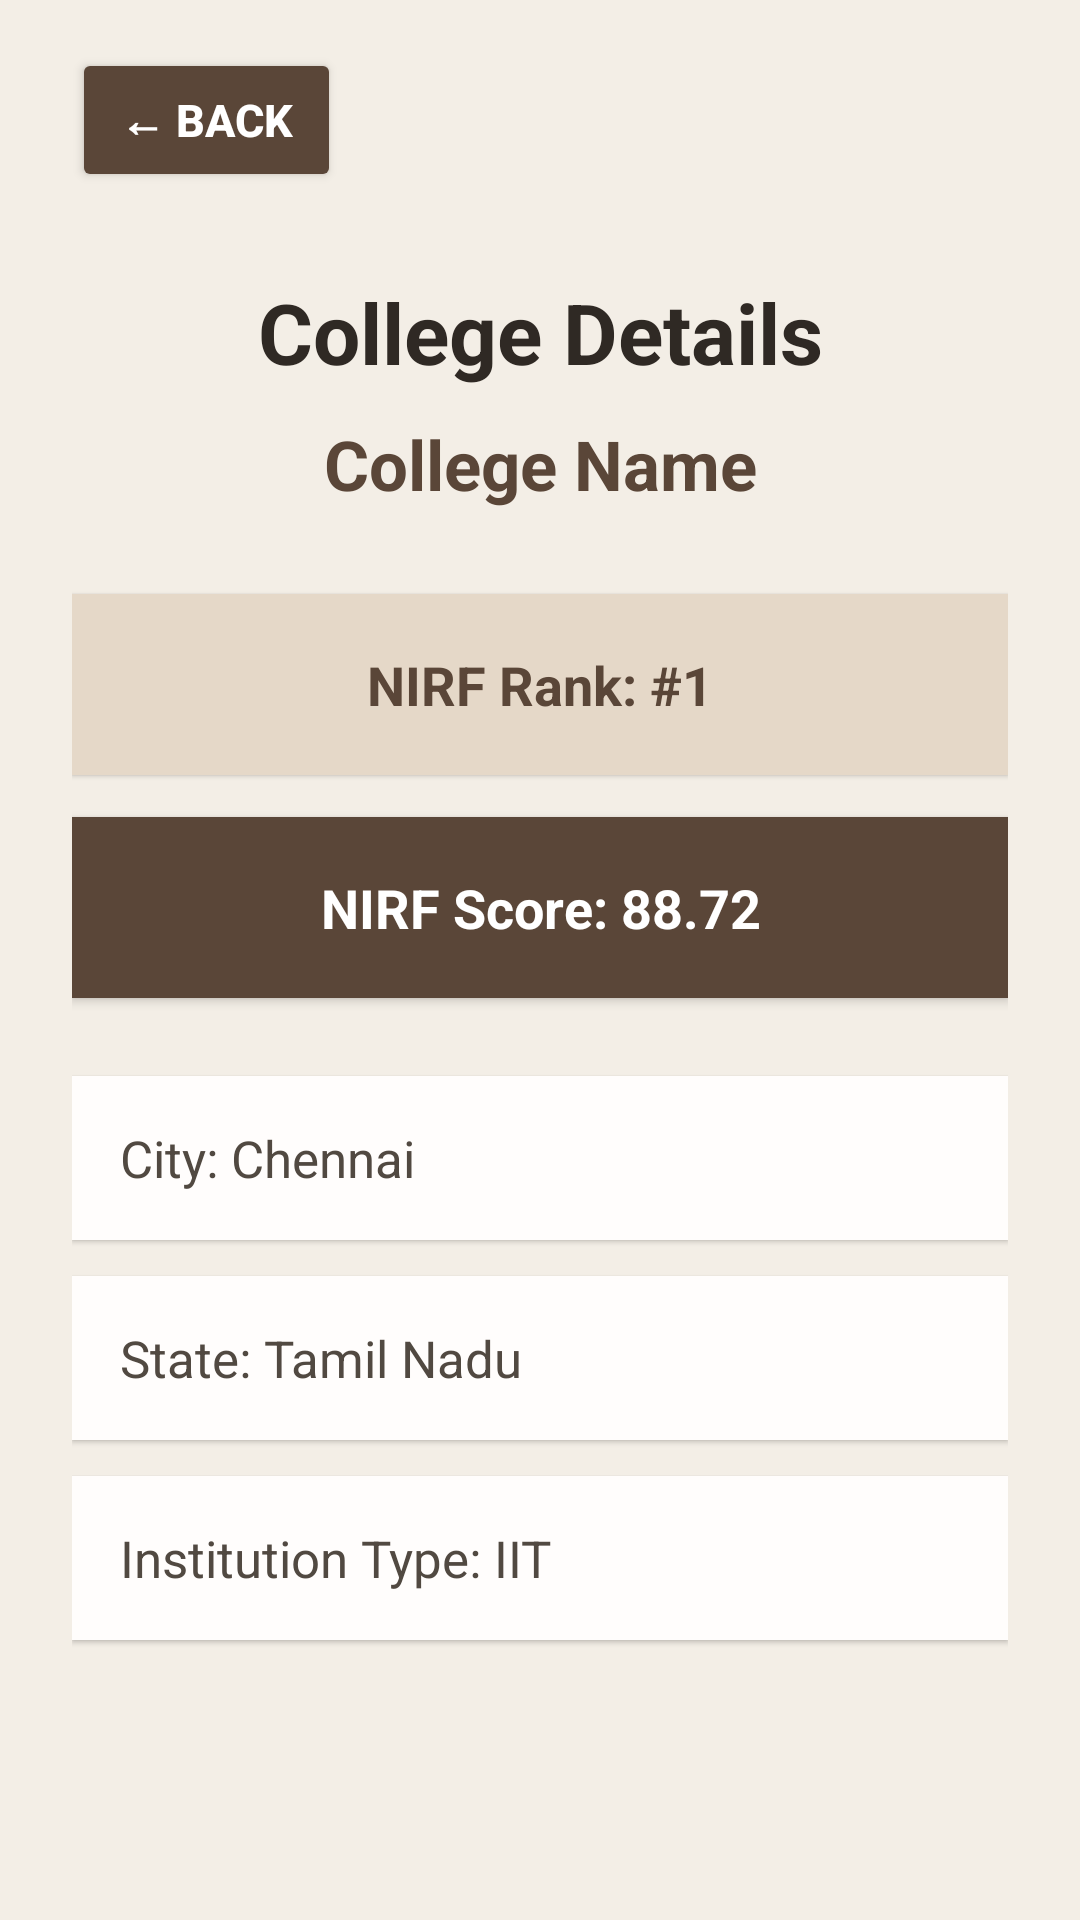

Produce the Android XML layout that renders to this screen, including the resource entries it uses.
<!-- AndroidManifest.xml: application theme Theme.Nirfcollegeexplorer -->
<!-- res/layout/activity_college_details.xml -->
<?xml version="1.0" encoding="utf-8"?>
<ScrollView
    xmlns:android="http://schemas.android.com/apk/res/android"
    android:layout_width="match_parent"
    android:layout_height="match_parent"
    android:background="#F3EEE6">

    <LinearLayout
        android:layout_width="match_parent"
        android:layout_height="wrap_content"
        android:orientation="vertical"
        android:paddingStart="24dp"
        android:paddingEnd="24dp"
        android:paddingTop="16dp"
        android:paddingBottom="30dp">

        

        <Button
            android:id="@+id/btnBack"
            android:layout_width="wrap_content"
            android:layout_height="48dp"
            android:text="← Back"
            android:textSize="15sp"
            android:textStyle="bold"
            android:textColor="#FFFFFF"
            android:backgroundTint="#5A4638"
            android:elevation="2dp"
            android:paddingStart="16dp"
            android:paddingEnd="16dp"
            android:layout_marginBottom="28dp"/>


        

        <TextView
            android:id="@+id/txtDetailsTitle"
            android:layout_width="match_parent"
            android:layout_height="wrap_content"
            android:text="College Details"
            android:textSize="28sp"
            android:textStyle="bold"
            android:textColor="#2F2924"
            android:gravity="center"
            android:layout_marginBottom="10dp"/>


        

        <TextView
            android:id="@+id/txtDetailsName"
            android:layout_width="match_parent"
            android:layout_height="wrap_content"
            android:text="College Name"
            android:textSize="23sp"
            android:textStyle="bold"
            android:textColor="#5A4638"
            android:gravity="center"
            android:lineSpacingExtra="3dp"
            android:layout_marginBottom="28dp"/>


        

        <TextView
            android:id="@+id/txtDetailsRank"
            android:layout_width="match_parent"
            android:layout_height="wrap_content"
            android:text="NIRF Rank: #1"
            android:textSize="18sp"
            android:textStyle="bold"
            android:textColor="#5A4638"
            android:gravity="center"
            android:padding="18dp"
            android:background="#E5D8C8"
            android:elevation="1dp"
            android:layout_marginBottom="14dp"/>


        

        <TextView
            android:id="@+id/txtDetailsScore"
            android:layout_width="match_parent"
            android:layout_height="wrap_content"
            android:text="NIRF Score: 88.72"
            android:textSize="18sp"
            android:textStyle="bold"
            android:textColor="#FFFFFF"
            android:gravity="center"
            android:padding="18dp"
            android:background="#5A4638"
            android:elevation="2dp"
            android:layout_marginBottom="26dp"/>


        

        <TextView
            android:id="@+id/txtDetailsCity"
            android:layout_width="match_parent"
            android:layout_height="wrap_content"
            android:text="City: Chennai"
            android:textSize="17sp"
            android:textColor="#514941"
            android:padding="16dp"
            android:background="#FFFDFC"
            android:elevation="1dp"
            android:layout_marginBottom="12dp"/>


        

        <TextView
            android:id="@+id/txtDetailsState"
            android:layout_width="match_parent"
            android:layout_height="wrap_content"
            android:text="State: Tamil Nadu"
            android:textSize="17sp"
            android:textColor="#514941"
            android:padding="16dp"
            android:background="#FFFDFC"
            android:elevation="1dp"
            android:layout_marginBottom="12dp"/>


        

        <TextView
            android:id="@+id/txtDetailsType"
            android:layout_width="match_parent"
            android:layout_height="wrap_content"
            android:text="Institution Type: IIT"
            android:textSize="17sp"
            android:textColor="#514941"
            android:padding="16dp"
            android:background="#FFFDFC"
            android:elevation="1dp"
            android:layout_marginBottom="20dp"/>

    </LinearLayout>

</ScrollView>
<!-- resources referenced by this layout -->
<resources>
  <style name="Theme.Nirfcollegeexplorer" parent="Base.Theme.Nirfcollegeexplorer" />
  <style name="Base.Theme.Nirfcollegeexplorer" parent="Theme.Material3.DayNight.NoActionBar">
          
          
      </style>
</resources>
